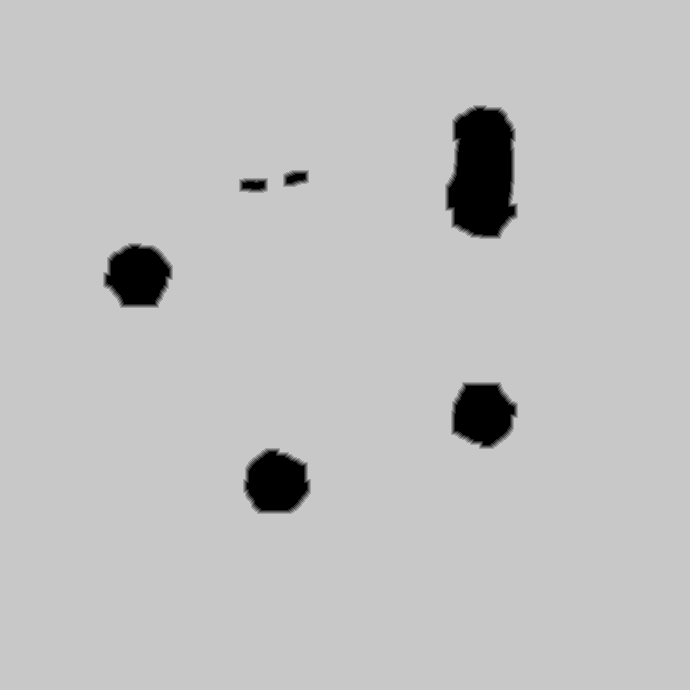

Data behind this chart, as committed beside it:
source	tdt_hull ranged
truth	truth_53dfed5f3f0.tsv
width	690
height	690
nibble	0	14326
nibble	1	1248
nibble	2	1294
nibble	3	1341
nibble	4	1387
nibble	5	456504
